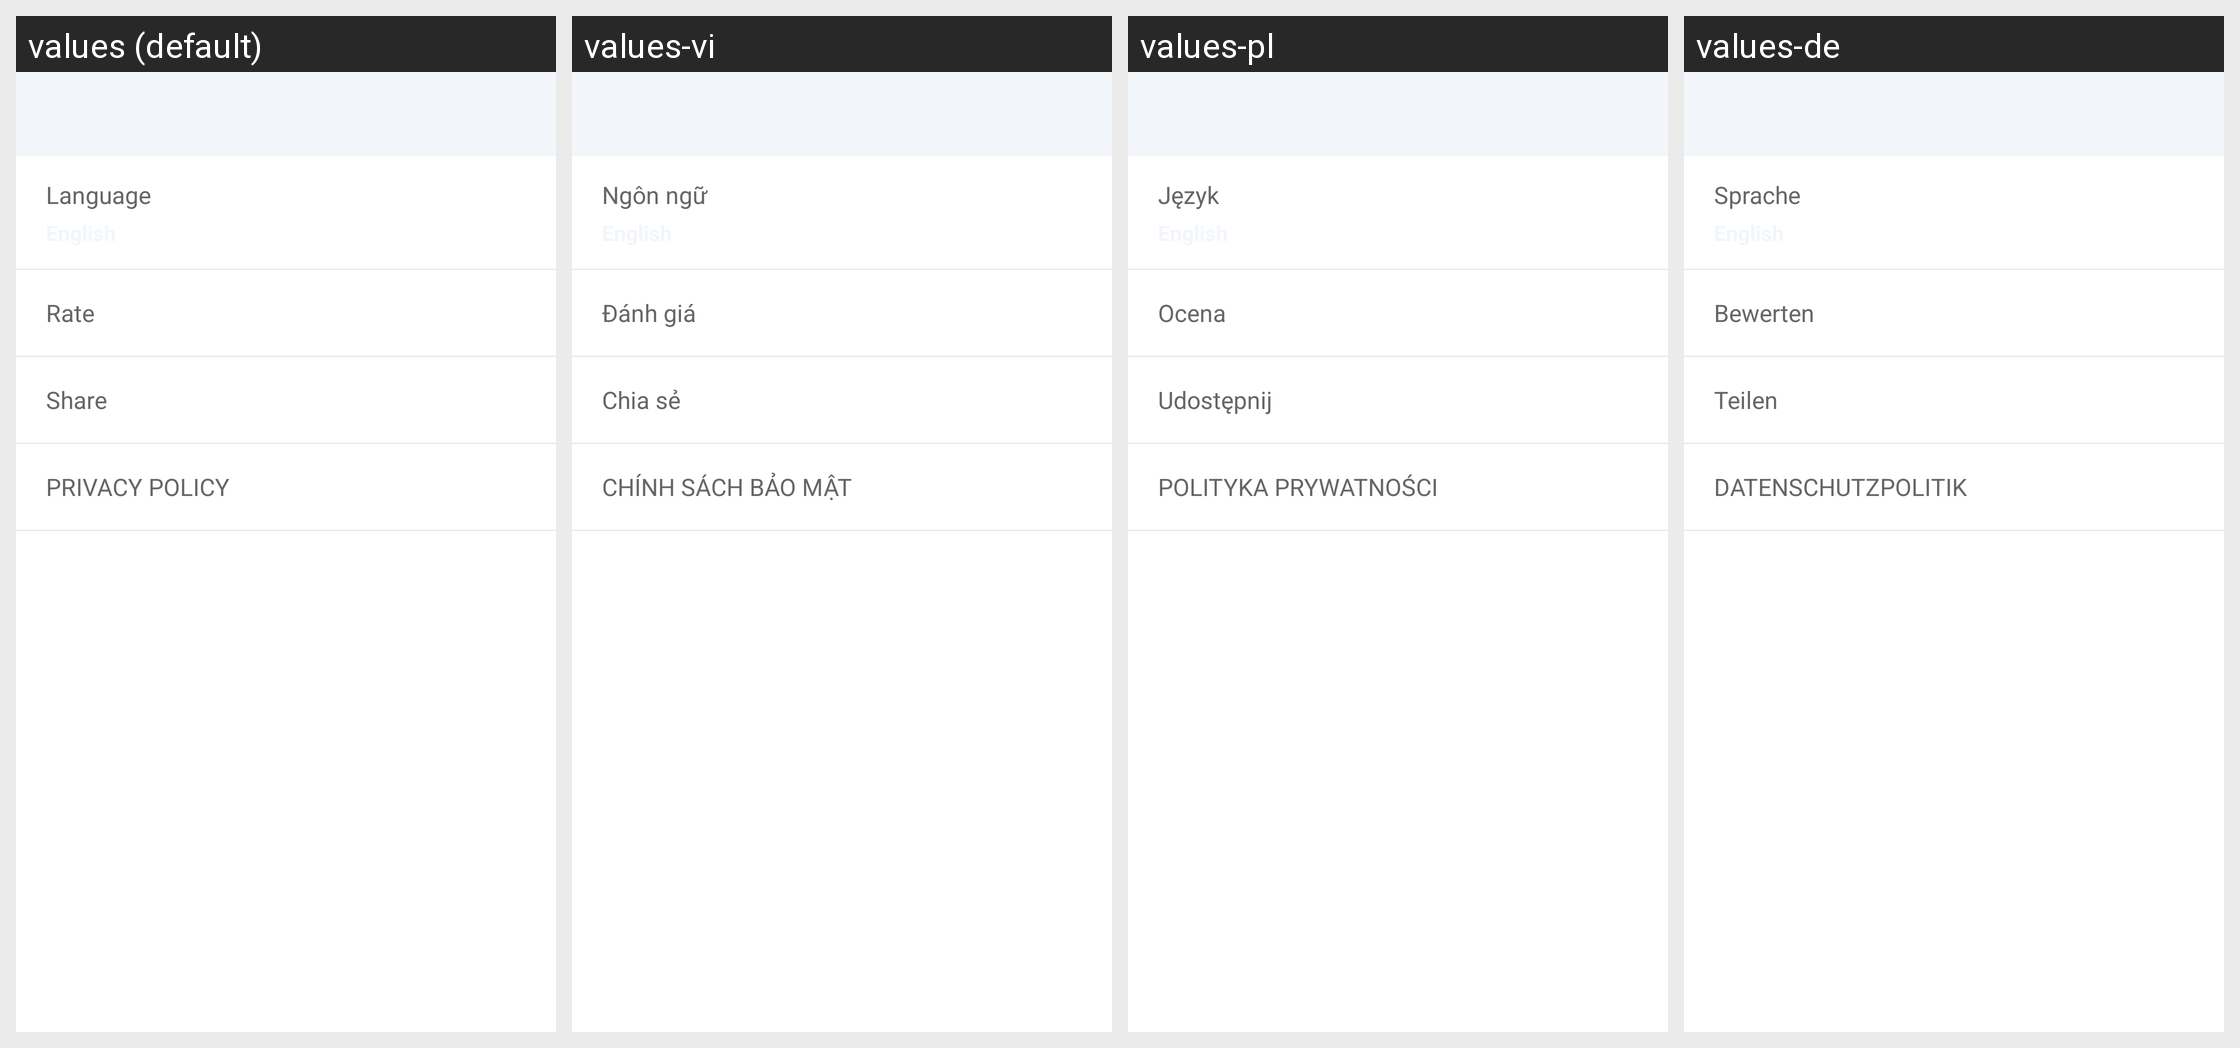

This grid shows one Android layout under several languages. Give, for every string resource on the screen, its name, the default text and each shown locale's text.
Android screen res/layout/activity_dupicate_setting.xml rendered under 4 locales, left to right: values (default), values-vi, values-pl, values-de. Device: Nexus 5 (rendered at 1080×1920; each locale shown at half size, 540×960, under a caption strip naming it); theme Theme.AppCompat.Translucent.
Other locales in the repository, not shown: values-bg, values-cs, values-el, values-et, values-fil, values-fr, values-hi, values-hr, values-id, values-it, values-ja, values-ru, values-sw, values-tr, values-uk.
Strings drawn on this screen, with the default value and each locale's value (text and hints the layout hard-codes, and strings that could not be matched under every locale, appear in the picture but are not listed):

language_setting
  values: Language
  values-vi: Ngôn ngữ
  values-pl: Język
  values-de: Sprache

rating
  values: Rate
  values-vi: Đánh giá
  values-pl: Ocena
  values-de: Bewerten

share
  values: Share
  values-vi: Chia sẻ
  values-pl: Udostępnij
  values-de: Teilen

policy
  values: PRIVACY POLICY
  values-vi: CHÍNH SÁCH BẢO MẬT
  values-pl: POLITYKA PRYWATNOŚCI
  values-de: DATENSCHUTZPOLITIK
